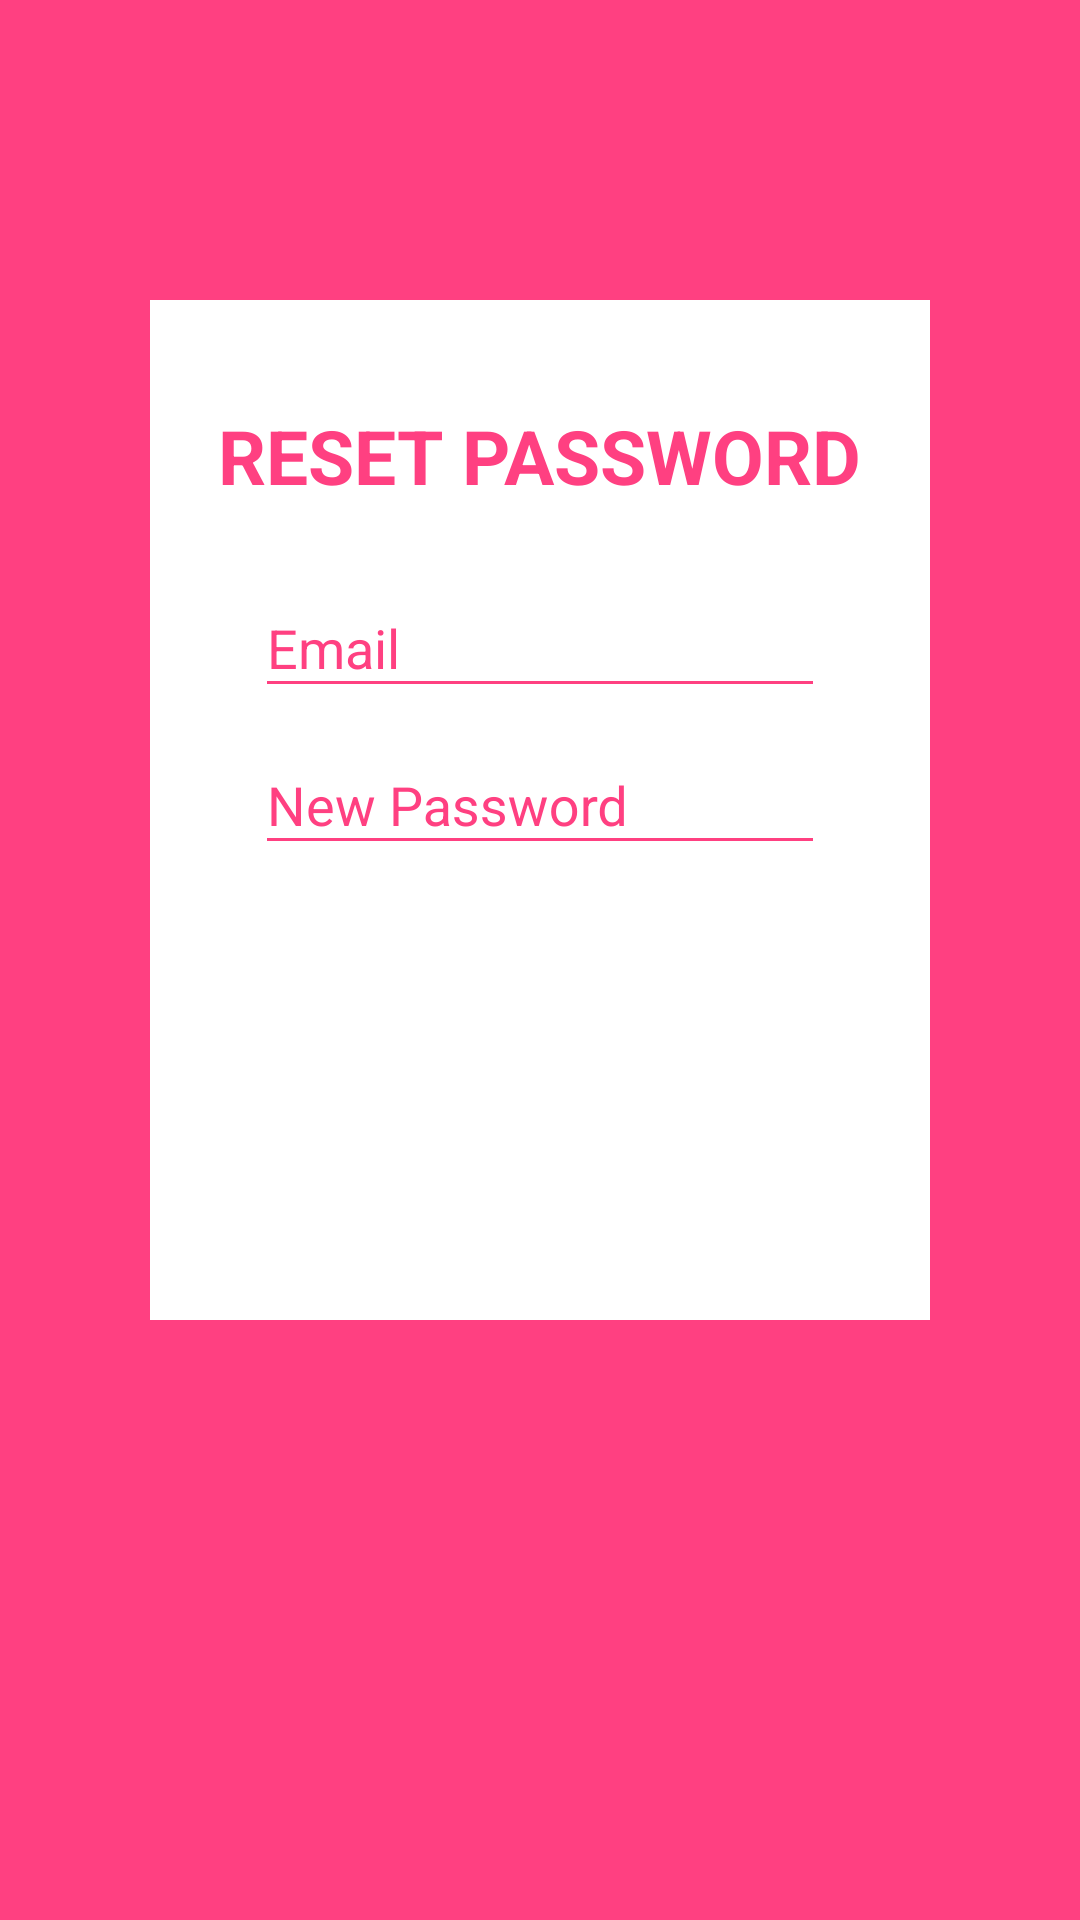

Write the Android layout XML for this screen, with the resource values it uses.
<!-- AndroidManifest.xml: application theme AppTheme -->
<!-- res/layout/activity_reset_pass.xml -->
<?xml version="1.0" encoding="utf-8"?>
<android.support.constraint.ConstraintLayout
    xmlns:android="http://schemas.android.com/apk/res/android"
    xmlns:app="http://schemas.android.com/apk/res-auto"
    xmlns:tools="http://schemas.android.com/tools"
    android:layout_width="match_parent"
    android:layout_height="match_parent"
    android:background="@color/colorPrimary"
    tools:context=".ResetPassActivity">

    <LinearLayout
        android:layout_width="match_parent"
        android:layout_height="match_parent"
        android:orientation="vertical"
        android:layout_marginLeft="50dp"
        android:layout_marginRight="50dp"
        android:layout_marginTop="100dp"
        android:layout_marginBottom="200dp"
        android:background="@android:color/white">

        <TextView
            android:layout_width="wrap_content"
            android:layout_height="wrap_content"
            android:text="RESET PASSWORD"
            android:textColor="@color/colorPrimary"
            android:textSize="25dp"
            android:textStyle="bold"
            android:layout_gravity="center"
            android:layout_marginTop="35dp"/>

        <android.support.design.widget.TextInputLayout
            android:layout_width="match_parent"
            android:layout_height="wrap_content"
            android:theme="@style/TextLabel"
            android:layout_marginTop="15dp"
            android:layout_marginLeft="25dp"
            android:layout_marginRight="25dp">

            <AutoCompleteTextView
                android:id="@+id/edtEmail"
                android:layout_width="match_parent"
                android:layout_height="wrap_content"
                android:hint="Email"
                android:layout_marginLeft="10dp"
                android:layout_marginRight="10dp"
                android:singleLine="true"
                android:inputType="textEmailAddress"/>
        </android.support.design.widget.TextInputLayout>

        <android.support.design.widget.TextInputLayout
            android:layout_width="match_parent"
            android:layout_height="wrap_content"
            android:theme="@style/TextLabel"
            android:layout_marginLeft="25dp"
            android:layout_marginRight="25dp">

            <EditText
                android:id="@+id/edtPass"
                android:layout_width="match_parent"
                android:layout_height="wrap_content"
                android:hint="New Password"
                android:layout_marginLeft="10dp"
                android:layout_marginRight="10dp"
                android:singleLine="true"
                android:inputType="textPassword"/>
        </android.support.design.widget.TextInputLayout>

        <Button
            android:id="@+id/btnReset"
            android:layout_width="match_parent"
            android:layout_height="wrap_content"
            android:text="reset"
            android:textColor="@android:color/white"
            android:background="@drawable/roundededittext"
            android:layout_marginTop="20dp"
            android:layout_marginLeft="40dp"
            android:layout_marginRight="40dp"/>

    </LinearLayout>

</android.support.constraint.ConstraintLayout>
<!-- resources referenced by this layout -->
<resources>
  <color name="colorPrimary">#FF4081</color>
  <style name="TextLabel" parent="Theme.AppCompat.Light.NoActionBar">
          
          <item name="android:textColorHint">@color/colorPrimary</item>
          
          <item name="colorAccent">@color/colorPrimary</item>
          <item name="colorControlNormal">@color/colorPrimary</item>
          <item name="colorControlActivated">@android:color/black</item>
      </style>
  <style name="AppTheme" parent="Theme.AppCompat.Light.DarkActionBar">
          
          <item name="colorPrimary">@color/colorPrimary</item>
          <item name="colorPrimaryDark">@color/colorPrimaryDark</item>
          <item name="colorAccent">@color/colorAccent</item>
      </style>
  <color name="colorPrimaryDark">#FF4081</color>
  <color name="colorAccent">#3F51B5</color>
</resources>
